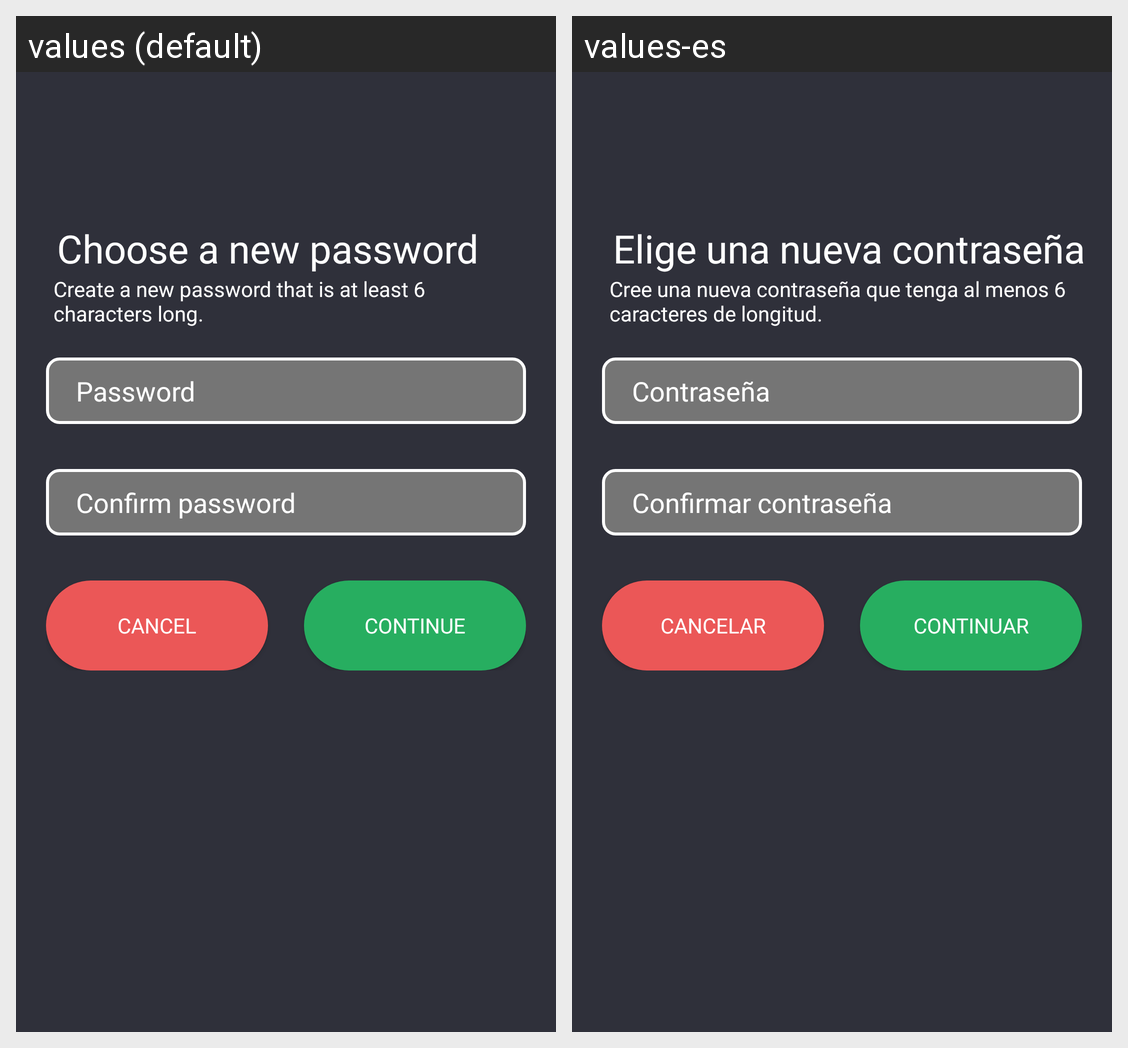

Translations of the strings shown on this Android screen, per locale in the grid:
Android screen res/layout/fragment_recovery_password_fragment3.xml rendered under 2 locales, left to right: values (default), values-es. Device: Nexus 5 (rendered at 1080×1920; each locale shown at half size, 540×960, under a caption strip naming it); theme AppTheme.
Strings drawn on this screen, with the default value and each locale's value (text and hints the layout hard-codes, and strings that could not be matched under every locale, appear in the picture but are not listed):

choose_a_new_password
  values: Choose a new password
  values-es: Elige una nueva contraseña

create_a_new_password_that_is_at_least_6_characters_long
  values: Create a new password that is at least 6 characters long.
  values-es: Cree una nueva contraseña que tenga al menos 6 caracteres de longitud.

password
  values: Password
  values-es: Contraseña

confirm_password
  values: Confirm password
  values-es: Confirmar contraseña

cancel
  values: Cancel
  values-es: Cancelar

continuar
  values: Continue
  values-es: Continuar
